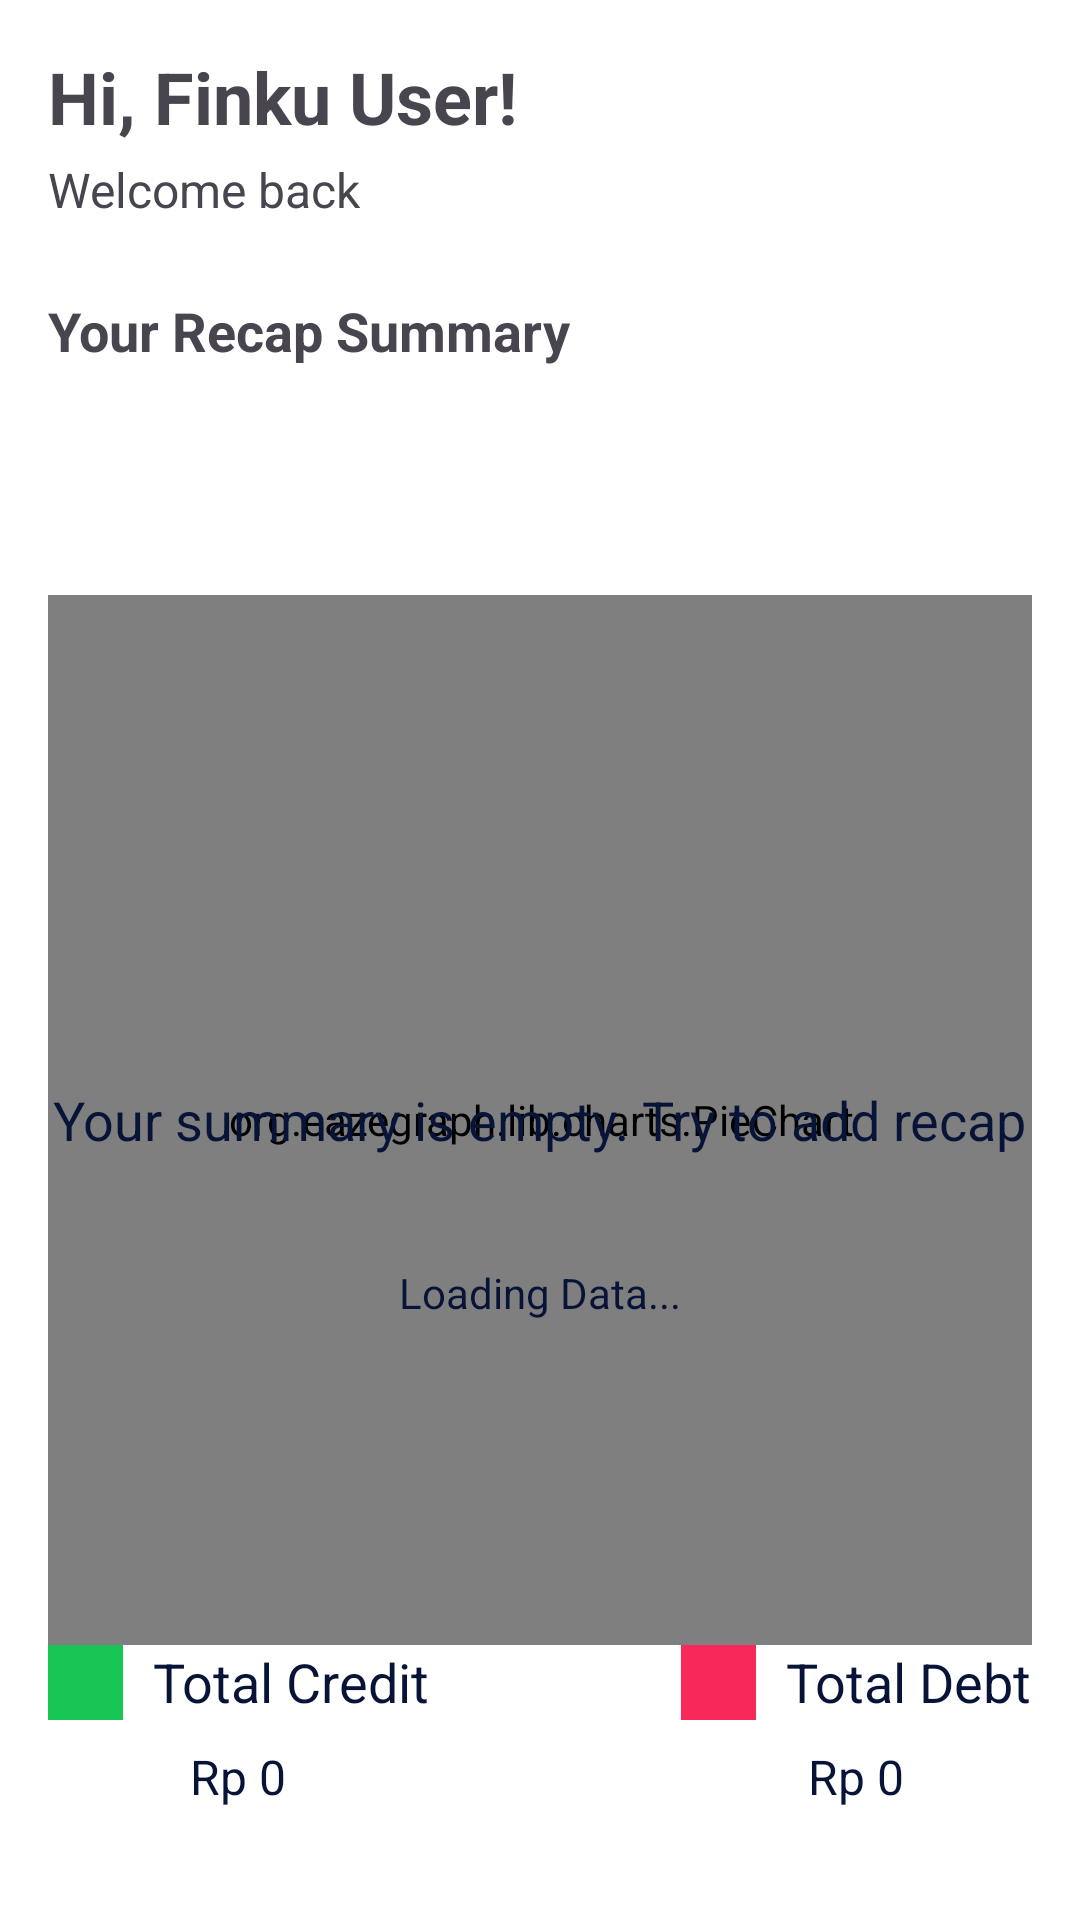

Produce the Android XML layout that renders to this screen, including the resource entries it uses.
<!-- AndroidManifest.xml: application theme Theme.Finku -->
<!-- res/layout/fragment_home.xml -->
<?xml version="1.0" encoding="utf-8"?>
<androidx.constraintlayout.widget.ConstraintLayout xmlns:android="http://schemas.android.com/apk/res/android"
    xmlns:app="http://schemas.android.com/apk/res-auto"
    xmlns:tools="http://schemas.android.com/tools"
    android:layout_width="match_parent"
    android:layout_height="match_parent"
    android:background="#FFFFFF"
    android:padding="16dp">

    <TextView
        android:id="@+id/tvGreeting"
        android:layout_width="wrap_content"
        android:layout_height="wrap_content"
        android:text="Hi, Finku User!"
        android:textSize="24sp"
        android:textStyle="bold"
        app:layout_constraintStart_toStartOf="parent"
        app:layout_constraintTop_toTopOf="parent" />

    <TextView
        android:id="@+id/welcome"
        android:layout_width="wrap_content"
        android:layout_height="wrap_content"
        android:layout_marginTop="4dp"
        android:text="@string/welcome_back"
        android:textSize="16sp"
        app:layout_constraintStart_toStartOf="@id/tvGreeting"
        app:layout_constraintTop_toBottomOf="@id/tvGreeting" />

    <TextView
        android:id="@+id/tvRecapList"
        android:layout_width="wrap_content"
        android:layout_height="wrap_content"
        android:layout_marginTop="24dp"
        android:text="@string/your_recap_lists"
        android:textSize="18sp"
        android:textStyle="bold"
        app:layout_constraintStart_toStartOf="parent"
        app:layout_constraintTop_toBottomOf="@id/welcome" />

    <ProgressBar
        android:id="@+id/loading_summary"
        style="?android:attr/progressBarStyle"
        android:layout_width="80dp"
        android:layout_height="80dp"
        app:layout_constraintBottom_toBottomOf="parent"
        app:layout_constraintEnd_toEndOf="parent"
        app:layout_constraintStart_toStartOf="parent"
        app:layout_constraintTop_toBottomOf="@+id/tvRecapList" />

    <org.eazegraph.lib.charts.PieChart
        android:id="@+id/summary_pie_chart"
        android:layout_width="350dp"
        android:layout_height="350dp"
        android:layout_weight="1"
        android:padding="6dp"
        app:layout_constraintBottom_toBottomOf="parent"
        app:layout_constraintEnd_toEndOf="parent"
        app:layout_constraintStart_toStartOf="parent"
        app:layout_constraintTop_toBottomOf="@+id/tvRecapList" />

    <androidx.recyclerview.widget.RecyclerView
        android:id="@+id/rvRecaps"
        android:layout_width="match_parent"
        android:layout_height="0dp"
        android:layout_marginTop="16dp"
        android:clipToPadding="false"
        android:padding="8dp"
        android:visibility="gone"
        app:layout_constraintBottom_toBottomOf="parent"
        app:layout_constraintEnd_toEndOf="parent"
        app:layout_constraintStart_toStartOf="parent"
        app:layout_constraintTop_toBottomOf="@id/tvRecapList" />

    <TextView
        android:id="@+id/tv_loading"
        android:layout_width="wrap_content"
        android:layout_height="wrap_content"
        android:layout_marginTop="8dp"
        android:text="Loading Data..."
        android:textColor="#071437"
        app:layout_constraintEnd_toEndOf="parent"
        app:layout_constraintStart_toStartOf="parent"
        app:layout_constraintTop_toBottomOf="@+id/loading_summary" />

    <TextView
        android:id="@+id/tv_empty_state"
        android:layout_width="wrap_content"
        android:layout_height="wrap_content"
        android:text="Your summary is empty. Try to add recap"
        android:textColor="#071437"
        android:textSize="18sp"
        app:layout_constraintBottom_toBottomOf="parent"
        app:layout_constraintEnd_toEndOf="parent"
        app:layout_constraintStart_toStartOf="parent"
        app:layout_constraintTop_toBottomOf="@+id/tvRecapList" />

    <LinearLayout
        android:id="@+id/ll_credit"
        android:layout_width="wrap_content"
        android:layout_height="25dp"
        android:orientation="horizontal"
        app:layout_constraintStart_toStartOf="parent"
        app:layout_constraintTop_toBottomOf="@id/summary_pie_chart">
        <View
            android:id="@+id/vwCredit"
            android:layout_width="25dp"
            android:layout_height="match_parent"
            android:background="@color/success" />

        <TextView
            android:id="@+id/tvCredit"
            android:layout_width="wrap_content"
            android:layout_height="wrap_content"
            android:text="Total Credit"
            android:textSize="18sp"
            android:textColor="#071437"
            android:paddingLeft="10dp"/>
    </LinearLayout>

    <LinearLayout
        android:id="@+id/linearLayout"
        android:layout_width="wrap_content"
        android:layout_height="25dp"
        android:orientation="horizontal"
        app:layout_constraintBottom_toBottomOf="@id/ll_credit"
        app:layout_constraintEnd_toEndOf="parent"
        app:layout_constraintTop_toTopOf="@id/ll_credit">

        <View
            android:id="@+id/vwDebt"
            android:layout_width="25dp"
            android:layout_height="match_parent"
            android:background="@color/danger" />

        <TextView
            android:id="@+id/tvDebt"
            android:layout_width="wrap_content"
            android:layout_height="wrap_content"
            android:paddingLeft="10dp"
            android:text="Total Debt"
            android:textColor="#071437"
            android:textSize="18sp" />
    </LinearLayout>

    <TextView
        android:id="@+id/tvTotalCreditValue"
        android:layout_width="0dp"
        android:layout_height="wrap_content"
        android:layout_marginTop="8dp"
        android:gravity="center"
        android:text="Rp 0"
        android:textColor="#071437"
        android:textSize="16sp"
        app:layout_constraintEnd_toEndOf="@+id/ll_credit"
        app:layout_constraintStart_toStartOf="@+id/ll_credit"
        app:layout_constraintTop_toBottomOf="@+id/ll_credit" />

    <TextView
        android:id="@+id/tvTotalDebtValue"
        android:layout_width="0dp"
        android:layout_height="wrap_content"
        android:layout_marginTop="8dp"
        android:gravity="center"
        android:text="Rp 0"
        android:textColor="#071437"
        android:textSize="16sp"
        app:layout_constraintEnd_toEndOf="@+id/linearLayout"
        app:layout_constraintHorizontal_bias="1.0"
        app:layout_constraintStart_toStartOf="@+id/linearLayout"
        app:layout_constraintTop_toBottomOf="@+id/linearLayout" />

</androidx.constraintlayout.widget.ConstraintLayout>
<!-- resources referenced by this layout -->
<resources>
  <color name="danger">#F8285A</color>
  <color name="success">#17C653</color>
  <string name="welcome_back">Welcome back</string>
  <string name="your_recap_lists">Your Recap Summary</string>
  <style name="Theme.Finku" parent="Base.Theme.Finku" />
  <style name="Base.Theme.Finku" parent="Theme.Material3.DayNight.NoActionBar">
          
          
      </style>
</resources>
